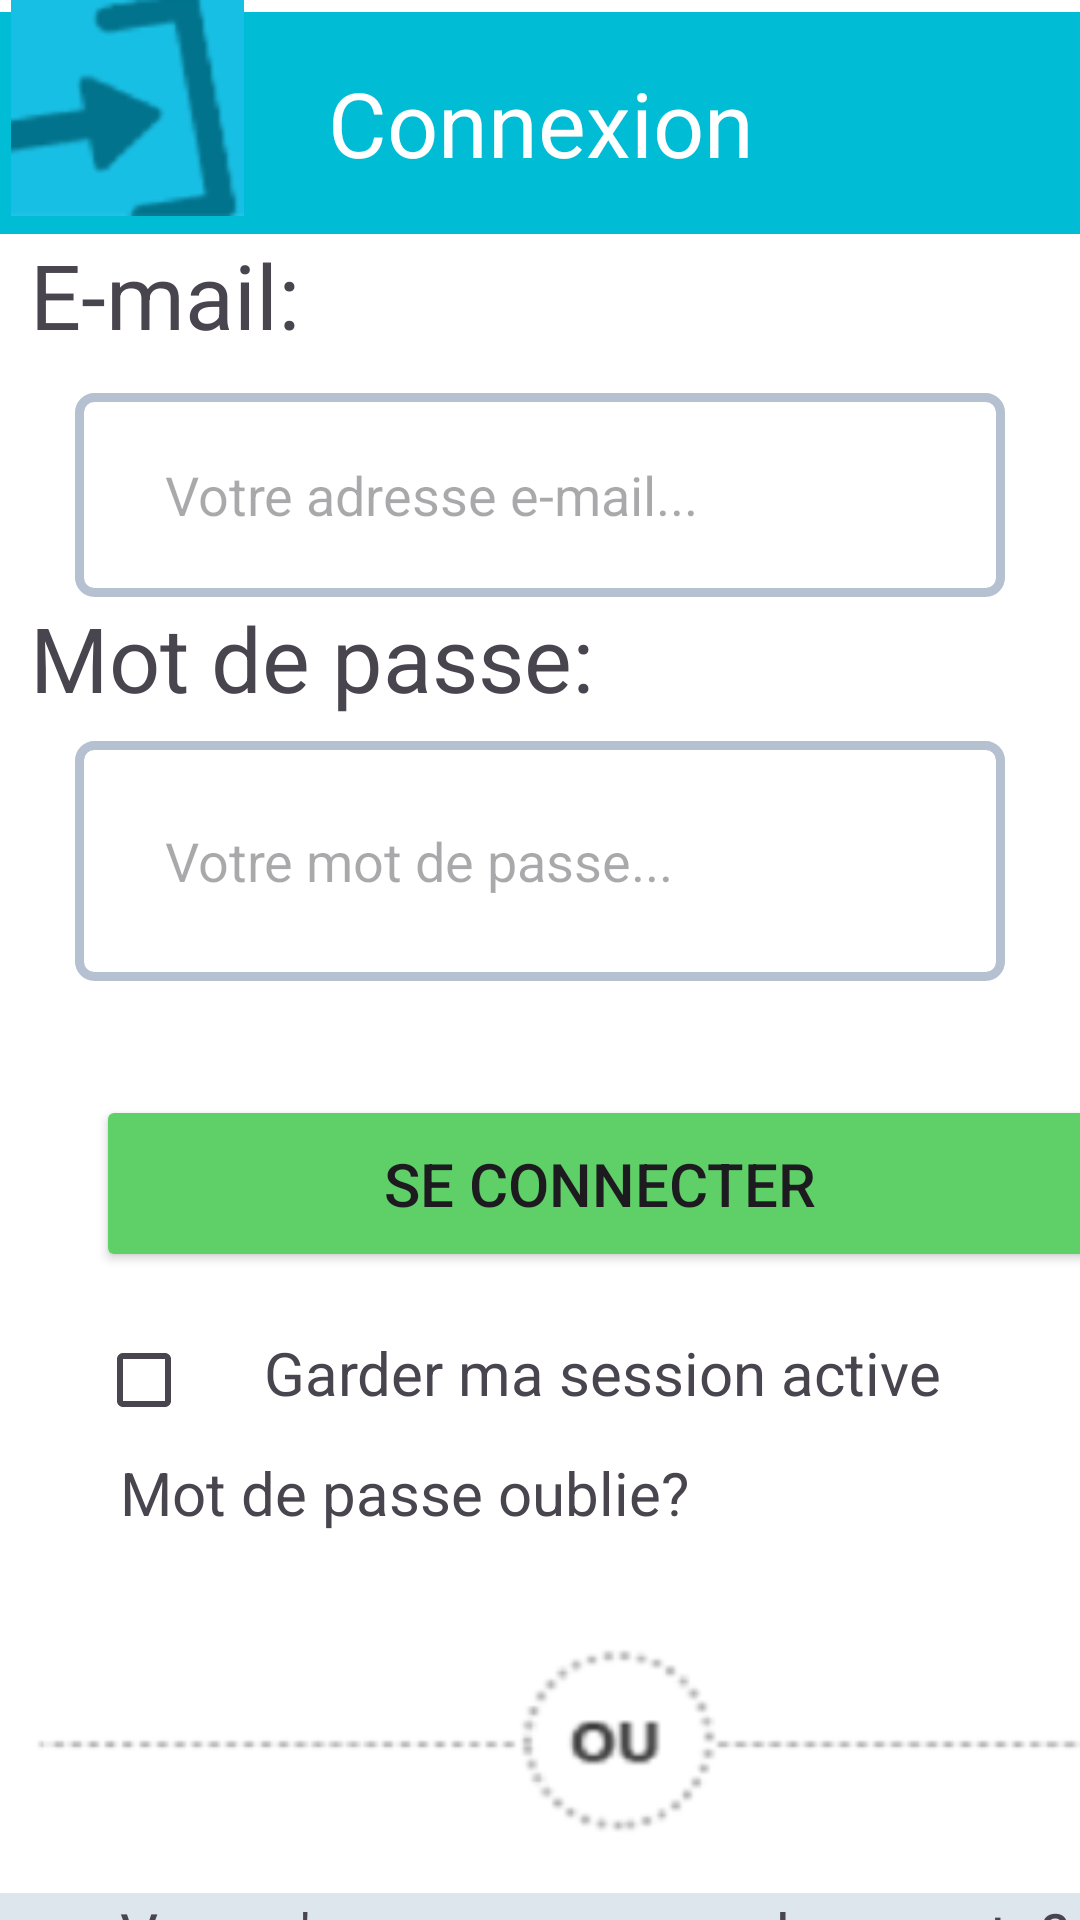

Here is an Android app screen rendered from its layout file. Give the layout XML and the strings, colors and styles it references.
<!-- AndroidManifest.xml: application theme Theme.Projet3 -->
<!-- res/layout/activity_main.xml -->
<?xml version="1.0" encoding="utf-8"?>
<androidx.constraintlayout.widget.ConstraintLayout xmlns:android="http://schemas.android.com/apk/res/android"
    xmlns:app="http://schemas.android.com/apk/res-auto"
    xmlns:tools="http://schemas.android.com/tools"
    android:id="@+id/main"
    android:layout_width="match_parent"
    android:layout_height="match_parent"
    android:background="#FFFFFF"
    tools:context=".MainActivity">

    <TextView
        android:id="@+id/textView2"
        android:layout_width="405dp"
        android:layout_height="74dp"
        android:layout_marginTop="4dp"
        android:background="#00BCD4"
        android:gravity="center"
        android:text="Connexion"
        android:textColor="#FFFFFF"
        android:textSize="30sp"
        app:layout_constraintEnd_toEndOf="parent"

        app:layout_constraintStart_toStartOf="parent"
        app:layout_constraintTop_toTopOf="parent"
         />

    <TextView
        android:id="@+id/errorMessage"
        android:layout_width="wrap_content"
        android:layout_height="wrap_content"
        android:layout_marginTop="10dp"
        android:textColor="#B80000"
        android:textSize="20sp"
        android:gravity="center"

        android:background="#EA906C"
        app:layout_constraintEnd_toEndOf="parent"
        app:layout_constraintHorizontal_bias="0.462"
        app:layout_constraintStart_toStartOf="parent"
        app:layout_constraintTop_toBottomOf="@id/editTextText2" />

    <TextView
        android:id="@+id/textView"
        android:layout_width="412dp"
        android:layout_height="53dp"
        android:background="#FFFFFF"

        android:paddingLeft="10sp"
        android:text="E-mail:"
        android:textSize="30sp"
        app:layout_constraintStart_toStartOf="parent"
        app:layout_constraintTop_toBottomOf="@+id/textView2" />

    <EditText
        android:id="@+id/editTextText"
        android:layout_width="0dp"
        android:layout_height="68dp"
        android:layout_marginLeft="25dp"
        android:layout_marginRight="25dp"
        android:background="@drawable/border"
        android:ems="10"
        android:hint="Votre adresse e-mail..."
        android:inputType="text"
        android:paddingLeft="30sp"
        android:textAlignment="inherit"
        app:layout_constraintEnd_toEndOf="parent"

        app:layout_constraintStart_toStartOf="parent"
        app:layout_constraintTop_toBottomOf="@+id/textView" />



    <TextView
        android:id="@+id/textView3"
        android:layout_width="405dp"
        android:layout_height="48dp"
        android:background="#FFFFFF"
        android:paddingLeft="10sp"
        android:text="Mot de passe:"
        android:textSize="30sp"
        app:layout_constraintStart_toStartOf="parent"
        app:layout_constraintTop_toBottomOf="@+id/editTextText" />

    <EditText
        android:id="@+id/editTextText2"
        android:layout_width="0dp"
        android:layout_height="80dp"
        android:layout_marginLeft="25dp"
        android:layout_marginRight="25dp"
        android:background="@drawable/border"
        android:ems="10"
        android:hint="Votre mot de passe..."
        android:inputType="text"
        android:paddingLeft="30sp"
        app:layout_constraintEnd_toEndOf="parent"
        app:layout_constraintStart_toStartOf="parent"
        app:layout_constraintTop_toBottomOf="@+id/textView3" />

    <Button
        android:id="@+id/button"
        android:layout_width="336dp"
        android:layout_height="59dp"
        android:layout_marginStart="32dp"
        android:layout_marginTop="38dp"
        android:backgroundTint="#5FD068"
        android:text="Se connecter"

        android:textSize="20sp"
        app:layout_constraintEnd_toEndOf="parent"
        app:layout_constraintHorizontal_bias="0.0"
        app:layout_constraintStart_toStartOf="parent"
        app:layout_constraintTop_toBottomOf="@+id/editTextText2" />

    <CheckBox
        android:id="@+id/checkBox"
        android:layout_width="wrap_content"
        android:layout_height="wrap_content"
        android:layout_marginStart="32dp"
        android:layout_marginTop="12dp"
        app:layout_constraintStart_toStartOf="parent"
        app:layout_constraintTop_toBottomOf="@+id/button" />

    <TextView
        android:id="@+id/textView7"
        android:layout_width="wrap_content"
        android:layout_height="wrap_content"
        android:layout_marginStart="8dp"
        android:layout_marginTop="20dp"
        android:text="Garder ma session active"
        android:textSize="20sp"
        app:layout_constraintStart_toEndOf="@+id/checkBox"
        app:layout_constraintTop_toBottomOf="@+id/button" />

    <TextView
        android:id="@+id/textView000"
        android:layout_width="430dp"
        android:layout_height="39dp"
        android:paddingLeft="40dp"
        android:text="Mot de passe oublie?"
        android:textSize="20dp"
        app:layout_constraintStart_toStartOf="parent"
        app:layout_constraintTop_toBottomOf="@+id/checkBox" />

    <ImageView
        android:id="@+id/imageView"
        android:layout_width="411dp"
        android:layout_height="108dp"
        android:layout_marginTop="0dp"
        app:layout_constraintEnd_toEndOf="parent"
        app:layout_constraintHorizontal_bias="0.0"
        app:layout_constraintStart_toStartOf="parent"
        app:layout_constraintTop_toBottomOf="@+id/textView000"
        app:srcCompat="@drawable/ouuu" />

    <TextView
        android:id="@+id/textView8"
        android:layout_width="412dp"
        android:layout_height="23dp"
        android:paddingLeft="40dp"
        android:background="#DDE6ED"
        android:text="Vous n'avez pas encore de compte?"
        android:textSize="20sp"
        app:layout_constraintStart_toStartOf="parent"
        app:layout_constraintTop_toBottomOf="@+id/imageView" />

    <TextView
        android:id="@+id/textView4"
        android:layout_width="413dp"
        android:layout_height="61dp"
        android:background="#DDE6ED"
        android:paddingLeft="120dp"
        android:paddingTop="10dp"
        android:text="@string/link"
        android:onClick="inscrir"
        android:textColorLink="#00BCD4"
        android:textSize="20dp"
        app:layout_constraintTop_toBottomOf="@+id/textView8"
        tools:layout_editor_absoluteX="0dp" />

    <com.google.android.material.textfield.TextInputLayout
        android:layout_width="0dp"
        android:layout_height="wrap_content"
        android:layout_marginTop="48dp"
        app:layout_constraintEnd_toEndOf="parent"
        app:layout_constraintHorizontal_bias="0.0"
        app:layout_constraintStart_toStartOf="parent"
        app:layout_constraintTop_toBottomOf="@+id/textView4" />

    <ImageView
        android:id="@+id/imageView3"
        android:layout_width="85dp"
        android:layout_height="72dp"
        app:srcCompat="@drawable/img_1"
        tools:layout_editor_absoluteY="7dp"
         />
</androidx.constraintlayout.widget.ConstraintLayout>
<!-- resources referenced by this layout -->
<resources>
  <!-- drawable border (drawable) -->
  <?xml version="1.0" encoding="utf-8"?>
  
  <shape xmlns:android="http://schemas.android.com/apk/res/android">
      <solid android:color="#FFFFFF" ></solid>
      <stroke android:width="3dp" android:color="#B5C0D0"/>
      <corners android:radius="5dp"/>
  </shape>
  <!-- drawable img_1: png bitmap (drawable, 4144 bytes) -->
  <!-- drawable ouuu: png bitmap (drawable, 5145 bytes) -->
  <string name="link">
           <a href=".">inscrivez-vous ici</a>
      </string>
  <style name="Theme.Projet3" parent="Base.Theme.Projet3" />
  <style name="Base.Theme.Projet3" parent="Theme.Material3.DayNight.NoActionBar">
          
          
      </style>
</resources>
